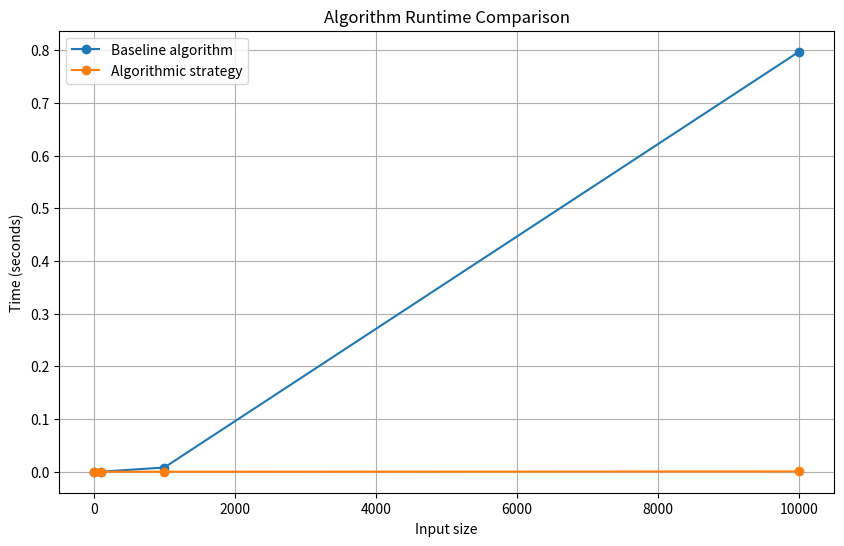
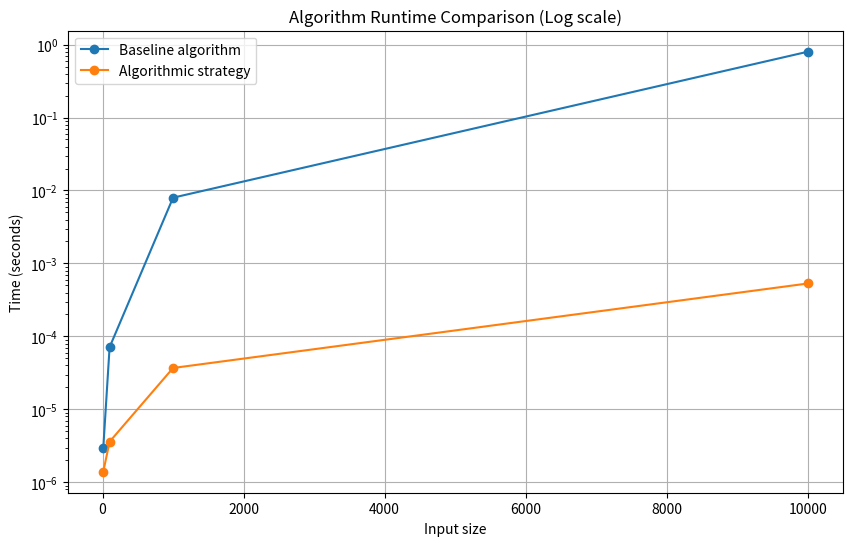

These charts were generated, in order, by the following Python code:
import time
import random
import matplotlib.pyplot as plt

# =======================================================
# DO NOT MODIFY THE ALGORITHM IMPLEMENTATIONS
# =======================================================

def find_duplicates_slow(data):
    """An O(n^2) algorithm to find duplicates."""
    n = len(data)
    for i in range(n):
        for j in range(i + 1, n):
            if data[i] == data[j]:
                return True
    return False

def find_duplicates_fast(data):
    """An O(n) algorithm to find duplicates."""
    seen = set()
    for item in data:
        if item in seen:
            return True
        seen.add(item)
    return False


# =======================================================
# YOUR TASK: FIX THE BENCHMARKING SCRIPT BELOW
# =======================================================

def flawed_benchmark():
    """
    This benchmarking function contains several methodological errors.
    Rewrite this function to properly and fairly compare the two algorithms to demonstrate their scaling behavior.
    """
    print("Running flawed benchmark...")
    
    n = 1000
    
    start_time = time.time()
    data1 = [random.randint(i, 10000) for i in range(n)]
    find_duplicates_slow(data1)
    end_time = time.time()
    print(f"Slow algorithm took: {end_time - start_time} seconds")
    
    start_time_2 = time.time()
    data2 = [random.randint(i, 10000) for i in range(n)]
    find_duplicates_fast(data2)
    end_time_2 = time.time()
    print(f"Fast algorithm took: {end_time_2 - start_time_2} seconds")

def new_benchmark():

    print("running new benchmark...")

    times_slow = []
    times_fast = []

    n = [10,100,1000,10000]

    for value in n:
        data = list(range(value))

        start_time = time.perf_counter()
        find_duplicates_slow(data)
        end_time = time.perf_counter()
        times_slow.append(end_time - start_time)

        start_time_2 = time.perf_counter()
        find_duplicates_fast(data)
        end_time_2 = time.perf_counter()
        times_fast.append(end_time_2 - start_time_2)

    plt.figure(figsize=(10, 6))
    plt.plot(n, times_slow, marker="o", label="Baseline algorithm")
    plt.plot(n, times_fast, marker="o", label="Algorithmic strategy")
    plt.xlabel("Input size")
    plt.ylabel("Time (seconds)")
    plt.title("Algorithm Runtime Comparison")
    plt.legend()
    plt.grid(True)
    plt.savefig("Algorithm_Runtime_Comparison.png")
    plt.show()
    plt.close()
    

    plt.figure(figsize=(10, 6))
    plt.yscale('log')
    plt.plot(n, times_slow, marker="o", label="Baseline algorithm")
    plt.plot(n, times_fast, marker="o", label="Algorithmic strategy")
    plt.xlabel("Input size")
    plt.ylabel("Time (seconds)")
    plt.title("Algorithm Runtime Comparison (Log scale)")
    plt.legend()
    plt.grid(True)
    plt.savefig("Algorithm_Runtime_Comparison_(log_scale).png")
    plt.show()
    plt.close()
    
    

if __name__ == "__main__":
    flawed_benchmark()
    new_benchmark()
